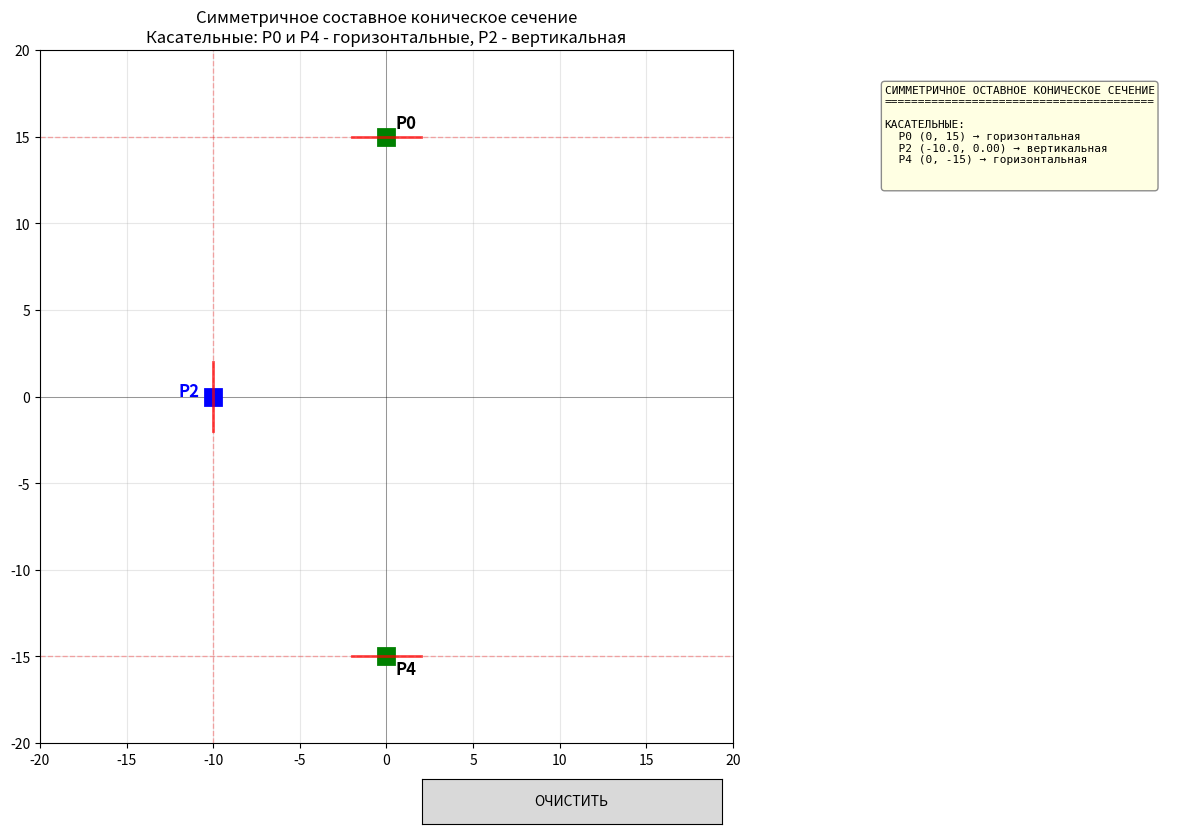

This chart was generated by the following Python code:
import numpy as np
import matplotlib.pyplot as plt
from matplotlib.widgets import Button

X_LINE = 10
Y_LINE = 15
RECTANGLE_LIMIT = 20

class ConicDesigner:
    def __init__(self):
        # Прямоугольная область
        self.x_min, self.x_max = -RECTANGLE_LIMIT, RECTANGLE_LIMIT
        self.y_min, self.y_max = -RECTANGLE_LIMIT, RECTANGLE_LIMIT
        
        # Фиксированные точки с касательными параллельными осям
        self.P0 = (0, Y_LINE)
        self.P4 = (0, -Y_LINE)  
        
        # Перетаскиваемая точка на левой вертикальной стороне
        self.P2 = (-X_LINE, 0)
        
        self.P1 = None   # Точка коники для сегмента P0-P2
        self.P3 = None   # Точка коники для сегмента P2-P4
        self.dragging = False
        self.stage = 0  # 0: ожидание P1, 1: ожидание P3
        
        # Для хранения коэффициентов
        self.coeff1 = None
        self.coeff2 = None
        
        self.setup_plot()
        
        # Подключение событий
        self.fig.canvas.mpl_connect('button_press_event', self.on_press)
        self.fig.canvas.mpl_connect('button_release_event', self.on_release)
        self.fig.canvas.mpl_connect('motion_notify_event', self.on_motion)
        self.fig.canvas.mpl_connect('button_press_event', self.on_click)
        
        plt.show()
    
    def setup_plot(self):
        """Настройка графического интерфейса"""
        self.fig = plt.figure(figsize=(15, 9))
        self.fig.canvas.manager.set_window_title('Построение симметричного составного конического сечения')
        
        gs = self.fig.add_gridspec(1, 2, width_ratios=[2.5, 1])
        
        self.ax = self.fig.add_subplot(gs[0])
        self.ax_info = self.fig.add_subplot(gs[1])
        
        # Настройка области рисования
        self.ax.set_xlim(self.x_min, self.x_max)
        self.ax.set_ylim(self.y_min, self.y_max)
        self.ax.grid(True, alpha=0.3)
        self.ax.set_aspect('equal')
        self.ax.set_title("Симметричное составное коническое сечение\nКасательные: P0 и P4 - горизонтальные, P2 - вертикальная")
        
        # оси координат
        self.ax.axhline(y=0, color='black', linewidth=0.5, alpha=0.5)
        self.ax.axvline(x=0, color='black', linewidth=0.5, alpha=0.5)
        
        # направляющие для касательных
        self.ax.axhline(y=Y_LINE, color='red', linestyle='--', alpha=0.3, linewidth=1)
        self.ax.axhline(y=-Y_LINE, color='red', linestyle='--', alpha=0.3, linewidth=1)
        self.ax.axvline(x=-X_LINE, color='red', linestyle='--', alpha=0.3, linewidth=1)
        
        # фиксированные точки
        self.draw_fixed_points()
        
        # Информационная панель
        self.ax_info.axis('off')
        self.ax_info.set_xlim(0, 1)
        self.ax_info.set_ylim(0, 1)
        
        # Кнопка очистки
        ax_btn_clear = plt.axes([0.4, 0.02, 0.2, 0.05])
        self.btn_clear = Button(ax_btn_clear, 'ОЧИСТИТЬ')
        self.btn_clear.on_clicked(self.clear_plot)
        
        self.update_info_panel()
    
    def draw_fixed_points(self):
        """Рисование фиксированных и перетаскиваемых точек"""
        # P0 с горизонтальной касательной
        self.ax.plot(self.P0[0], self.P0[1], 'gs', markersize=12, markeredgewidth=2)
        self.ax.plot([self.P0[0]-2, self.P0[0]+2], [self.P0[1], self.P0[1]], 
                    'r-', linewidth=2, alpha=0.7)
        self.ax.text(self.P0[0] + 0.5, self.P0[1] + 0.5, 'P0', fontsize=12, fontweight='bold')
        
        # P4 с горизонтальной касательной
        self.ax.plot(self.P4[0], self.P4[1], 'gs', markersize=12, markeredgewidth=2)
        self.ax.plot([self.P4[0]-2, self.P4[0]+2], [self.P4[1], self.P4[1]], 
                    'r-', linewidth=2, alpha=0.7)
        self.ax.text(self.P4[0] + 0.5, self.P4[1] - 1, 'P4', fontsize=12, fontweight='bold')
        
        # P2 с вертикальной касательной (перетаскиваемая)
        self.ax.plot(self.P2[0], self.P2[1], 'bs', markersize=12, markeredgewidth=2)
        self.ax.plot([self.P2[0], self.P2[0]], [self.P2[1]-2, self.P2[1]+2], 
                    'r-', linewidth=2, alpha=0.7)
        self.ax.text(self.P2[0] - 2, self.P2[1], 'P2', fontsize=12, fontweight='bold', color='blue')
        
        # Точки пользователя
        if self.P1:
            self.ax.plot(self.P1[0], self.P1[1], 'ro', markersize=10)
            self.ax.text(self.P1[0] + 0.5, self.P1[1] + 0.5, 'P1', color='red', fontsize=11, fontweight='bold')
        
        if self.P3:
            self.ax.plot(self.P3[0], self.P3[1], 'ro', markersize=10)
            self.ax.text(self.P3[0] + 0.5, self.P3[1] + 0.5, 'P3', color='red', fontsize=11, fontweight='bold')
    
    def reflect_point_across_line(self, point, line_point, is_horizontal=True):
        """Отражение точки относительно прямой"""
        x, y = point
        
        if is_horizontal:
            return (x, 2 * line_point[1] - y)
        else:
            return (2 * line_point[0] - x, y)
    
    def fit_conic_liming(self, p_tangent1, p_tangent2, point_on_conic, 
                        tangent1_horizontal=True, tangent2_vertical=True):
        """
        Построение конического сечения МЕТОДОМ ЛАЙМИНГА
        Используется зеркальное отражение и решение через определитель
        
        p_tangent1 - точка на первой касательной
        p_tangent2 - точка на второй касательной
        point_on_conic - точка на конике
        """
        mirrored1 = self.reflect_point_across_line(point_on_conic, p_tangent1, tangent1_horizontal)
        mirrored2 = self.reflect_point_across_line(mirrored1, p_tangent2, not tangent2_vertical)
        pts = np.array([
            p_tangent1,
            p_tangent2,
            point_on_conic,
            mirrored2
        ])

        x = pts[:, 0]
        y = pts[:, 1]

        # матрица 4×6
        M = np.column_stack([
            x*x,
            x*y,
            y*y,
            x,
            y,
            np.ones_like(x)
        ])

        # SVD
        _, _, Vt = np.linalg.svd(M)
        coeff = Vt[-1]
        # Нормализация
        norm = np.linalg.norm(coeff)
        if norm > 1e-10:
            coeff = coeff / norm
        
        return coeff
    
    def classify_conic(self, coeff):
        """Классификация типа конического сечения"""
        A, B, C, _, _, _ = coeff
        delta = B ** 2 - 4 * A * C
        
        if abs(delta) < 1e-4:
            return "Парабола"
        elif delta < 0:
            return "Эллипс"
        else:
            return "Гипербола"
    
    def evaluate_conic(self, coeff, x, y):
        """Вычисление значения коники в точке"""
        if coeff is None:
            return 0
        A, B, C, D, E, F = coeff
        return A*x*x + B*x*y + C*y*y + D*x + E*y + F
    
    def get_derivatives(self, coeff, x, y):
        """Вычисление производных в точке для неявно заданной кривой"""
        A, B, C, D, E, F = coeff
        # dx = dF/dx = 2Ax + By + D
        # dy = dF/dy = Bx + 2Cy + E
        dx = 2*A*x + B*y + D
        dy = B*x + 2*C*y + E
        return dx, dy
    
    def check_continuity(self, coeff1, coeff2, point):
        """
        Проверка непрерывности в точке стыка
        Возвращает словарь с результатами анализа
        """
        x0, y0 = point
        
        if coeff1 is None or coeff2 is None:
            return None
        
        # Значения на левом и правом сегментах
        val1 = self.evaluate_conic(coeff1, x0, y0)
        val2 = self.evaluate_conic(coeff2, x0, y0)
        
        # Проверка C0 непрерывности
        c0_continuous = abs(val1 - val2) < 1e-6
        
        result = {
            'point': point,
            'c0_continuous': c0_continuous,
            'discontinuity_type': None,
            'left_value': val1,
            'right_value': val2,
            'jump': abs(val1 - val2)
        }
        
        if not c0_continuous:
            result['discontinuity_type'] = 'Разрыв C0 (скачок функции)'
            return result
        
        # Проверка C1 непрерывности (гладкости)
        dx1, dy1 = self.get_derivatives(coeff1, x0, y0)
        dx2, dy2 = self.get_derivatives(coeff2, x0, y0)
        
        # Вычисляем направляющие векторы касательных
        tangent1 = np.array([-dy1, dx1])
        tangent2 = np.array([-dy2, dx2])
        
        # Нормализуем
        norm1 = np.linalg.norm(tangent1)
        norm2 = np.linalg.norm(tangent2)
        
        if norm1 > 1e-6 and norm2 > 1e-6:
            tangent1 = tangent1 / norm1
            tangent2 = tangent2 / norm2
            
            # Вычисляем угол между касательными (в градусах)
            dot_product = np.clip(np.dot(tangent1, tangent2), -1, 1)
            angle = np.arccos(dot_product) * 180 / np.pi
            
            c1_continuous = angle < 1e-6
            
            result['c1_continuous'] = c1_continuous
            result['angle'] = angle
            result['tangent1'] = tangent1
            result['tangent2'] = tangent2
            
            if not c1_continuous:
                result['discontinuity_type'] = f'Разрыв C1 (излом, угол {angle:.2f}°)'
            else:
                result['discontinuity_type'] = 'Гладкое соединение'
        else:
            result['c1_continuous'] = False
            result['discontinuity_type'] = 'Неопределенная касательная'
            result['angle'] = None
        
        return result
    
    def draw_conic(self, coeff, ax, color='blue'):
        """Отрисовка конического сечения"""
        if coeff is None:
            return
        
        A, B, C, D, E, F = coeff
        
        x = np.linspace(self.x_min, self.x_max, 400)
        y = np.linspace(self.y_min, self.y_max, 400)
        X, Y = np.meshgrid(x, y)
        
        Z = A * X**2 + B * X * Y + C * Y**2 + D * X + E * Y + F
        
        ax.contour(X, Y, Z, levels=[0], colors=color, linewidths=2.5, alpha=0.8)
    
    def calculate_and_draw(self):
        """Расчет и отрисовка обоих конических сечений методом Лайминга"""
        if self.P1 is None or self.P3 is None:
            return
        
        # Очищаем старые кривые
        for coll in self.ax.collections[:]:
            if hasattr(coll, 'get_color') and coll.get_color() in ['blue', 'green']:
                coll.remove()
        
        # Перерисовываем базовые элементы
        self.redraw_base()
        
        # Расчет и отрисовка первого сечения (P0-P2) с точкой P1
        self.coeff1 = self.fit_conic_liming(self.P0, self.P2, self.P1, True, False)
        self.draw_conic(self.coeff1, self.ax, 'blue')
        
        # Расчет и отрисовка второго сечения (P2-P4) с точкой P3
        self.coeff2 = self.fit_conic_liming(self.P2, self.P4, self.P3, False, True)
        self.draw_conic(self.coeff2, self.ax, 'green')
        
        self.visualize_continuity()
        
        self.analyze_conics(self.coeff1, self.coeff2)
        self.fig.canvas.draw_idle()
    
    def visualize_continuity(self):
        """Визуализация точки стыка в зависимости от типа непрерывности"""
        if self.coeff1 is None or self.coeff2 is None:
            return
        
        continuity = self.check_continuity(self.coeff1, self.coeff2, self.P2)
        
        if continuity:
            if not continuity['c0_continuous']:
                # Разрыв C0 - красный крест
                self.ax.plot(self.P2[0], self.P2[1], 'rx', markersize=15, markeredgewidth=3, 
                           label='Разрыв C0')
            elif not continuity.get('c1_continuous', False):
                # Разрыв C1 (излом) - красный ромб
                self.ax.plot(self.P2[0], self.P2[1], 'rd', markersize=12, markeredgewidth=2,
                           label='Излом (C1 разрыв)')
            else:
                # Гладкое соединение - зеленый круг
                self.ax.plot(self.P2[0], self.P2[1], 'go', markersize=12, markeredgewidth=2,
                           label='Гладкое соединение')
    
    def analyze_conics(self, coeff1, coeff2):
        """Анализ обоих конических сечений и непрерывности"""
        type1 = self.classify_conic(coeff1)
        type2 = self.classify_conic(coeff2)
        
        continuity = self.check_continuity(coeff1, coeff2, self.P2)
        
        self.update_info_panel(type1, type2, coeff1, coeff2, continuity)
    
    def update_info_panel(self, type1=None, type2=None, coeff1=None, coeff2=None, continuity=None):
        """Обновление информационной панели с анализом непрерывности"""
        self.ax_info.clear()
        self.ax_info.axis('off')
        
        text = "СИММЕТРИЧНОЕ ОСТАВНОЕ КОНИЧЕСКОЕ СЕЧЕНИЕ\n"
        text += "=" * 40 + "\n\n"
        
        text += "КАСАТЕЛЬНЫЕ:\n"
        text += f"  P0 ({self.P0[0]}, {self.P0[1]}) → горизонтальная\n"
        text += f"  P2 ({self.P2[0]:.1f}, {self.P2[1]:.2f}) → вертикальная\n"
        text += f"  P4 ({self.P4[0]}, {self.P4[1]}) → горизонтальная\n\n"
        
        if self.P1:
            text += "ТОЧКИ НА КОНИКЕ:\n"
            text += f"  P1: ({self.P1[0]:.2f}, {self.P1[1]:.2f})\n"
        if self.P3:
            text += f"  P3: ({self.P3[0]:.2f}, {self.P3[1]:.2f})\n\n"
        
        if type1 and type2 and coeff1 is not None and coeff2 is not None:
            text += "─" * 40 + "\n"
            text += "СЕГМЕНТ 1: P0 → P1 → P2\n"
            text += f"  Тип: {type1}\n"
            A, B, C, D, E, F = coeff1
            text += f"  {A:+.6f}x² {B:+.6f}xy {C:+.6f}y²\n"
            text += f"  {D:+.6f}x {E:+.6f}y {F:+.6f} = 0\n"
            text += "\n"
            
            text += "СЕГМЕНТ 2: P2 → P3 → P4\n"
            text += f"  Тип: {type2}\n"
            A, B, C, D, E, F = coeff2
            text += f"  {A:+.6f}x² {B:+.6f}xy {C:+.6f}y²\n"
            text += f"  {D:+.6f}x {E:+.6f}y {F:+.6f} = 0\n"
            text += "\n"
            
            text += "═" * 40 + "\n"
            text += "АНАЛИЗ НЕПРЕРЫВНОСТИ В ТОЧКЕ P2\n"
            text += "═" * 40 + "\n"
            
            if continuity:
                x0, y0 = continuity['point']
                text += f"\nКоординаты стыка: ({x0:.2f}, {y0:.2f})\n\n"
                
                # Проверка C0
                if continuity['c0_continuous']:
                    text += "C0 - НЕПРЕРЫВНОСТЬ ВЫПОЛНЕНА\n"
                    text += f"  F1({x0:.2f},{y0:.2f}) = {continuity['left_value']:.6f}\n"
                    text += f"  F2({x0:.2f},{y0:.2f}) = {continuity['right_value']:.6f}\n\n"
                else:
                    text += "C0 - НЕПРЕРЫВНОСТЬ НАРУШЕНА\n"
                    text += f"  Левое значение: {continuity['left_value']:.6f}\n"
                    text += f"  Правое значение: {continuity['right_value']:.6f}\n"
                    text += f"  Величина скачка: {continuity['jump']:.6f}\n\n"
                
                # Проверка C1 (только если C0 выполнена)
                if continuity['c0_continuous']:
                    if 'c1_continuous' in continuity:
                        if continuity['c1_continuous']:
                            text += "C1 - ГЛАДКОЕ СОЕДИНЕНИЕ\n"
                            text += "  Касательные совпадают по направлению\n"
                        else:
                            text += "C1 - НЕПРЕРЫВНОСТЬ НАРУШЕНА (излом)\n"
                            if 'angle' in continuity and continuity['angle'] is not None:
                                text += f"  Угол между касательными: {continuity['angle']:.2f}°\n"
                            if 'tangent1' in continuity and continuity['tangent1'] is not None:
                                text += f"  Касательная слева: ({continuity['tangent1'][0]:.4f}, {continuity['tangent1'][1]:.4f})\n"
                            if 'tangent2' in continuity and continuity['tangent2'] is not None:
                                text += f"  Касательная справа: ({continuity['tangent2'][0]:.4f}, {continuity['tangent2'][1]:.4f})\n"
                    else:
                        text += "? C1 - не удалось определить\n"
                
                text += f"\nТИП СОЕДИНЕНИЯ: {continuity['discontinuity_type']}\n"
            else:
                text += "\nНевозможно определить непрерывность\n"
        
        self.ax_info.text(0.05, 0.95, text, fontsize=8, family='monospace',
                         va='top', transform=self.ax_info.transAxes,
                         bbox=dict(boxstyle='round', facecolor='lightyellow', 
                                  edgecolor='gray', alpha=0.9))
        
        self.fig.canvas.draw_idle()
    
    def on_click(self, event):
        """Обработка кликов для установки P1 и P3"""
        if event.inaxes != self.ax or self.dragging:
            return
        
        if self.is_near_point(event.xdata, event.ydata, self.P2):
            return
        
        if self.stage == 0 and self.P1 is None:
            self.P1 = (event.xdata, event.ydata)
            self.ax.plot(self.P1[0], self.P1[1], 'ro', markersize=10)
            self.ax.text(self.P1[0] + 0.5, self.P1[1] + 0.5, 'P1', color='red', fontsize=11, fontweight='bold')
            self.stage = 1
            self.update_info_panel()
            self.fig.canvas.draw_idle()
            
        elif self.stage == 1 and self.P3 is None:
            self.P3 = (event.xdata, event.ydata)
            self.ax.plot(self.P3[0], self.P3[1], 'ro', markersize=10)
            self.ax.text(self.P3[0] + 0.5, self.P3[1] + 0.5, 'P3', color='red', fontsize=11, fontweight='bold')
            self.update_info_panel()
            self.fig.canvas.draw_idle()
            self.calculate_and_draw()
    
    def is_near_point(self, x, y, point, tolerance=0.7):
        """Проверка, находится ли точка рядом с заданной"""
        if x is None or y is None:
            return False
        return np.sqrt((x - point[0])**2 + (y - point[1])**2) < tolerance
    
    def on_press(self, event):
        """Обработка нажатия для перетаскивания P2"""
        if event.inaxes != self.ax:
            return
        
        if self.is_near_point(event.xdata, event.ydata, self.P2):
            self.dragging = True
            self.current_drag_point = 'P2'
    
    def on_motion(self, event):
        """Обработка движения мыши для перетаскивания"""
        if not self.dragging or event.inaxes != self.ax:
            return
        
        if self.current_drag_point == 'P2':
            new_x = -X_LINE
            new_y = max(self.y_min + 1, min(event.ydata, self.y_max - 1))
            self.P2 = (new_x, new_y)
            
            if self.P1 and self.P3:
                self.calculate_and_draw()
            else:
                self.redraw_base()
    
    def on_release(self, event):
        """Обработка отпускания мыши"""
        self.dragging = False
        self.current_drag_point = None
    
    def redraw_base(self):
        """Перерисовка базовых элементов"""
        self.ax.clear()
        self.ax.set_xlim(self.x_min, self.x_max)
        self.ax.set_ylim(self.y_min, self.y_max)
        self.ax.grid(True, alpha=0.3)
        self.ax.set_aspect('equal')
        self.ax.set_title("Симметричное составное коническое сечение")
        
        self.ax.axhline(y=0, color='black', linewidth=0.5, alpha=0.5)
        self.ax.axvline(x=0, color='black', linewidth=0.5, alpha=0.5)
        self.ax.axhline(y=Y_LINE, color='red', linestyle='--', alpha=0.3, linewidth=1)
        self.ax.axhline(y=-Y_LINE, color='red', linestyle='--', alpha=0.3, linewidth=1)
        self.ax.axvline(x=-X_LINE, color='red', linestyle='--', alpha=0.3, linewidth=1)
        
        self.draw_fixed_points()
        self.fig.canvas.draw_idle()
    
    def clear_plot(self, event):
        """Очистка пользовательских точек"""
        self.P1 = None
        self.P3 = None
        self.coeff1 = None
        self.coeff2 = None
        self.stage = 0
        self.redraw_base()
        self.update_info_panel()

if __name__ == "__main__":
    designer = ConicDesigner()
